Run: headless pygame with SDL's dummy video driver; simulated clock (each Clock.tick advances the game by its frame time, no real sleeping); random seed 0; keys injected as events and as key.get_pressed() state; no mouse input.
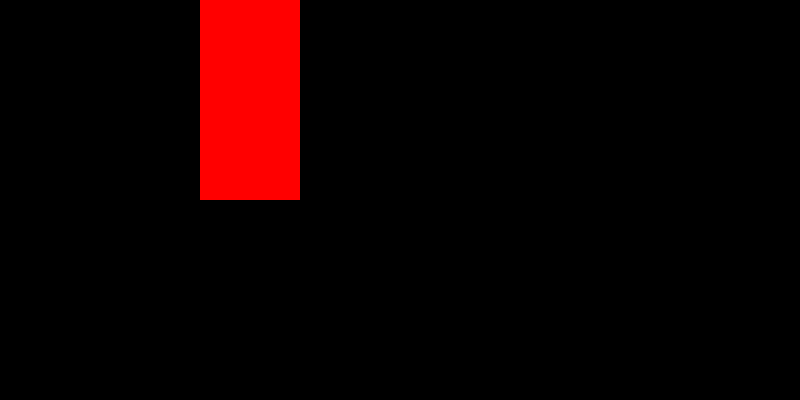
Frame 1 of 4 · flips 1–60 · no input
Frame 2 of 4 · flips 61–180 · tapped SPACE, RETURN · held RIGHT (→), D · screen unchanged from frame 1, image omitted
Frame 3 of 4 · flips 181–300 · held DOWN (↓), S · screen unchanged from frame 2, image omitted
Frame 4 of 4 · flips 301–420 · held LEFT (←), A, UP (↑), W · screen unchanged from frame 3, image omitted

The pygame program that drew these frames:

import pygame
from sys import exit #gets exit method from sys module

pygame.init() #initializes the pygame
screen = pygame.display.set_mode((800,400))
# ^                    ^          ^   ^
#name of window                width height
#                 Make window

#Display/Display Surface = the game window, can only have 1
#Surface = an image on the display, can have as many as you want

pygame.display.set_caption('Snake Game') #changes top right
clock = pygame.time.Clock() #creates a clock object for FPS

test_surface = pygame.Surface((100, 200)) #creates a surface in pygame. Inside needs a tuple with width and height
test_surface.fill('Red') #adds color to a defined surface

while True: #keeps the window open while true, otherwise it immediately closes
    for event in pygame.event.get(): #loops through all possible events in the pygame
        if event.type == pygame.QUIT: #checks if the close button was clicked
            pygame.quit()              #if so, then close. This method is essentially opposite of pygame.init
            exit()   #could use break to stop the loop, but this is more secure. This closes any kind of code open entirely. Thus closing the while True loop

    screen.blit(test_surface, (200,0)) #blit = block image transfer, fancy way of saying put a surface on another surface. The parenthesis establishes where it is located like a coordinate system
                                #^Increase 1st to go right, increase the 2nd to go down

    pygame.display.update() #updates display surface
    clock.tick(60) #tells pygame that this while loop should NOT run faster than 60x per second. Ensures that faster computers don't have quicker gameplay, so they have maximum frame rate.
